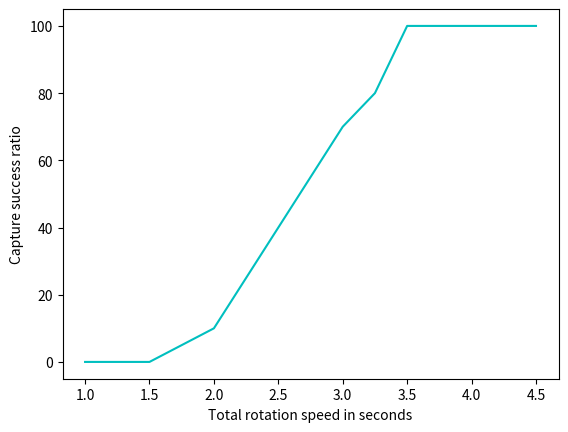

Here is the Python script that generated this plot:
import matplotlib.pyplot as plt
import math
import numpy as np 

x = np.array([1.0, 1.5, 2.0, 2.5, 3.0, 3.25, 3.5, 4.0, 4.5])
y = np.array([0, 0, 10, 40, 70, 80, 100, 100, 100])
plt.plot(x, y, "c")

plt.xlabel("Total rotation speed in seconds")
plt.ylabel("Capture success ratio")

plt.show()
## 다양한 선 스타일 지정
"""
- : 실선
-. : 점 이음선
. : 점
o : 원
^ : 정삼각형
> : 우삼각형
2 : 작은 정삼각형
4 : 작은 우삼각형
p : 오각형
h : 육각형
D : 다이아몬드 표
-- : 이음선
: : 점선
, : 픽셀
v : 역삼각형
< : 좌 삼각형
1 : 작은 역삼각형
3 : 작은 좌 삼각형
s : 사각형
* : 별포
+ : 더하기 표
X : 엑스표
"""
# x = np.arange(10)
# print ( x + 5 )

# f1 = x + 5
# f2 = x ** 2
# f3 = x ** 2 + x*2

# plt.plot(x, 'r--') #빨간색 이음선
# plt.plot(f1, 'g.')
# plt.plot(f2, 'bv')
# plt.plot(f3, 'k--')
# plt.show()

# x = np.arange(10)
# plt.subplot(2, 2, 1) # 2행 2열 중에 첫번째 
# plt.plot(x, x**2)

# plt.subplot(2, 2, 2)
# plt.plot(x, x*5)

# plt.subplot(2,2,3)
# plt.plot(x, np.sin(x))

# plt.subplot(2,2,4)
# plt.plot(x, np.cos(x))

# plt.show()